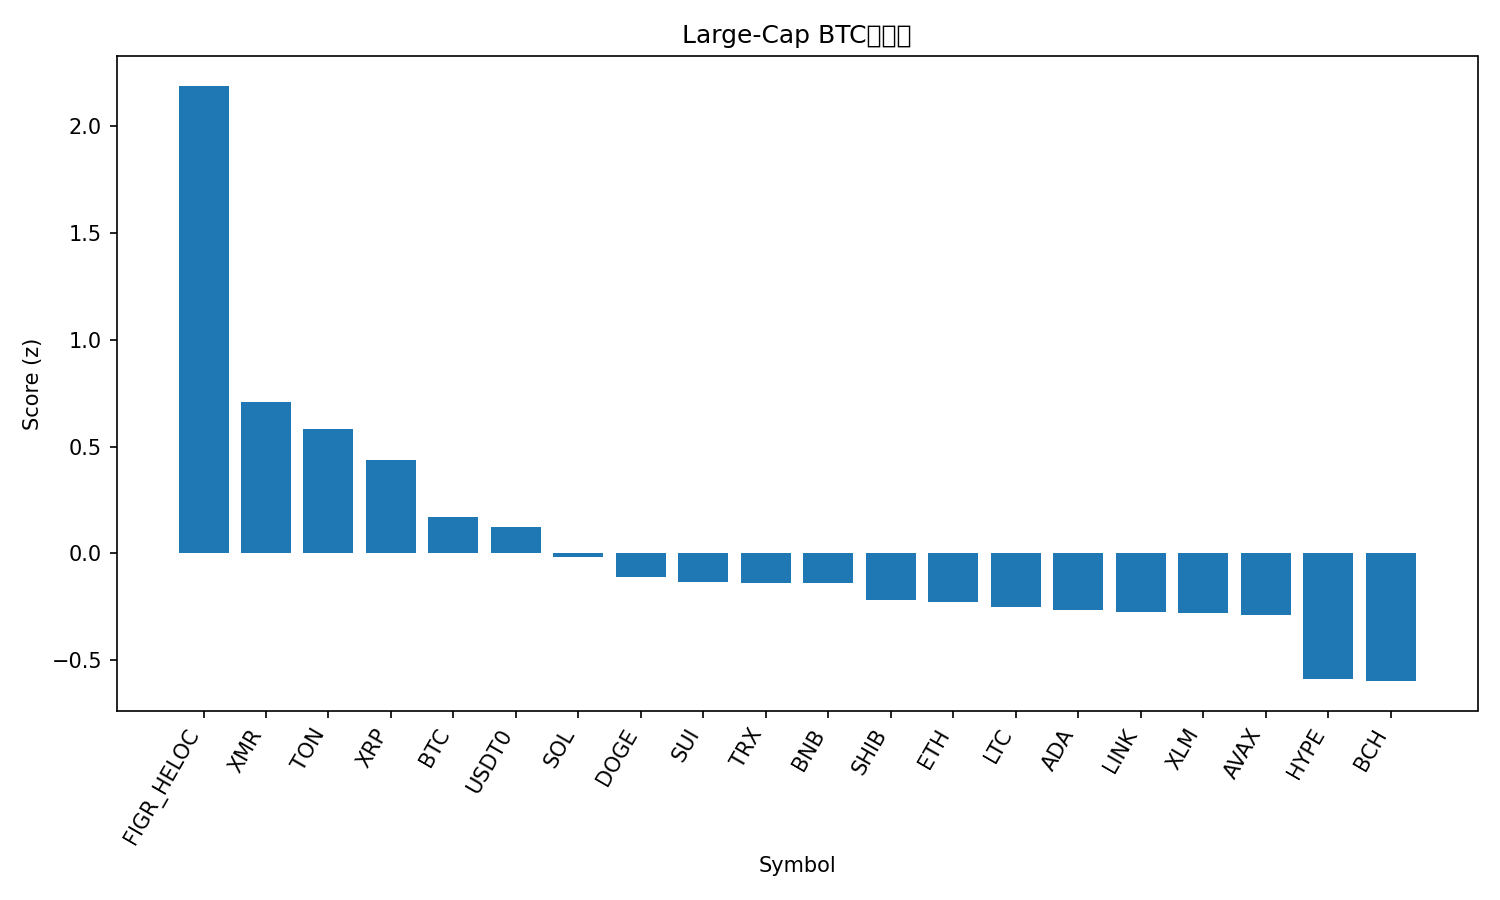

The table this chart was drawn from, first rows:
rank, name, symbol, price_btc, price_usd, pct_1h_btc, pct_24h_btc, pct_7d_btc, market_cap_rank, market_cap_usd, volume_usd, score
1, Figure Heloc, FIGR_HELOC, 1.191e-05, 1.36, 0.1038, 39.69, 28.67, 12, 18027547628, 17089075, 2.187
2, Monero, XMR, 0.003011, 344.1, 0.5973, 0.02518, 4.86, 32, 6349687918, 151003296, 0.7065
3, Toncoin, TON, 1.97e-05, 2.25, 0.5133, 2.08, -3.393, 35, 5676511815, 163722972, 0.5837
4, XRP, XRP, 2.318e-05, 2.65, 0.2005, 2.241, 3.532, 4, 158943596723, 4273118734, 0.4372
5, Bitcoin, BTC, 1.0, 114286, 0.0, 0.0, 0.0, 1, 2278209659297, 50231215547, 0.1686
6, USDT0, USDT0, 8.75e-06, 0.9998, 0.07661, 0.7243, -5.427, 31, 7488389991, 351220876, 0.1228
7, Solana, SOL, 0.001767, 201.9, -0.315, 2.018, 3.255, 6, 111044936736, 6096034496, -0.0169
8, Dogecoin, DOGE, 1.75e-06, 0.2, -0.1805, -0.7994, -2.669, 9, 30299945266, 1449282699, -0.1124
9, Sui, SUI, 2.288e-05, 2.62, -0.2867, 0.3092, -0.7699, 22, 9483186120, 822371598, -0.1327
10, TRON, TRX, 2.6e-06, 0.2973, -0.0628, -0.1592, -12.19, 10, 28137892273, 619536530, -0.1376
11, BNB, BNB, 0.00991, 1133, -0.2268, -1.463, -0.3145, 5, 155969717648, 2589381719, -0.1387
12, Shiba Inu, SHIB, 9.0252e-11, 1.031e-05, -0.328, -0.4351, -2.1, 34, 6078721239, 152222530, -0.2193
13, Ethereum, ETH, 0.03594, 4108, -0.4311, -0.5346, 0.1039, 2, 495576006273, 30288674346, -0.2285
14, Litecoin, LTC, 0.0008871, 101.4, -0.6293, 3.117, 3.625, 30, 7752815969, 1011420707, -0.2504
15, Cardano, ADA, 5.8e-06, 0.6631, -0.3368, -1.35, -2.186, 11, 24251582785, 843401075, -0.2623
16, Chainlink, LINK, 0.0001605, 18.35, -0.3627, -0.3588, -3.844, 16, 12792769725, 704110150, -0.2727
17, Stellar, XLM, 2.91e-06, 0.3321, -0.5657, 2.691, -0.6021, 20, 10625526808, 246784348, -0.28
18, Avalanche, AVAX, 0.0001775, 20.29, -0.3932, -0.4066, -2.996, 28, 8661802609, 435419935, -0.2881
19, Hyperliquid, HYPE, 0.0004095, 46.8, -1.278, 0.6665, 23.79, 17, 12669866111, 551317251, -0.5893
20, Bitcoin Cash, BCH, 0.004852, 554.5, -1.045, -0.06303, 12.26, 18, 11057077195, 640036921, -0.5971
21, Hedera, HBAR, 1.83e-06, 0.2094, -2.078, 17.81, 15.82, 26, 8900759393, 795672563, -0.7416
